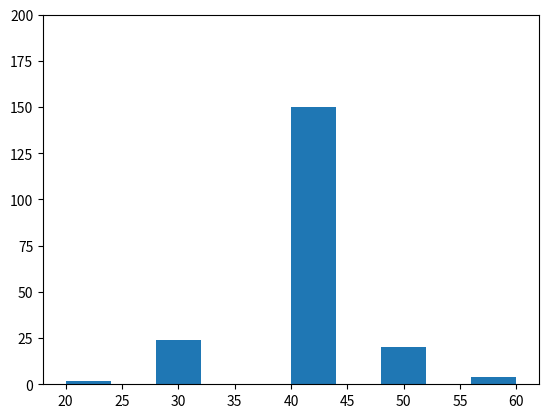

Generate this figure with matplotlib:
import numpy as np
import matplotlib.pyplot as plt
n,m,k,dm=200,40,30,10
money=np.linspace(m,m,n)
for i in range(k):
    p1=p2=0
    while (p1==p2 or money[p1]==0 or money[p2]==0):
        p1=np.random.randint(0,n)
        p2=np.random.randint(0,n)
    
    win=np.random.randint(0,1)
    if win==0:
        money[p1]-=dm
        money[p2]+=dm
    else:
        money[p1]+=dm
        money[p2]-=dm

bins=10
plt.clf()
plt.hist(money,bins)
plt.ylim(0,n)
plt.show()
